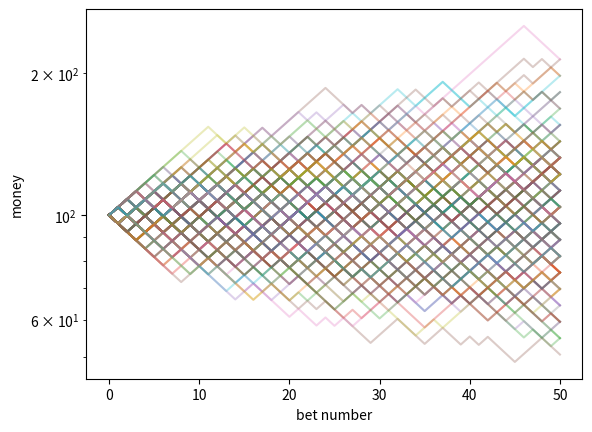

This chart was generated by the following Python code:
# basic betting sim
import random
import numpy as np # for later probably
import matplotlib.pyplot as plt

def outcome(p, b = 1.0): # p is % win, b is payout 
    return b if random.random() < p else -1

def sim(n, m, p, b): #n = num steps, m = initial money, p = win%, b = payout odds
    tl = [m]
    f = ((b*p)-(1-p))/b # % of bankroll to bet assuming we go full kelly

    for i in range(n):
        m *= (1 + f * outcome(p,b))
        tl.append(m)
    return tl

n, m, p, b = 50, 100, 0.52, 1.0
paths = [sim(n,m,p,b) for i in range(200)]

for i in paths:
    plt.plot(i, alpha= 0.3)
plt.yscale("log")
plt.xlabel("bet number")
plt.ylabel("money")
plt.show()